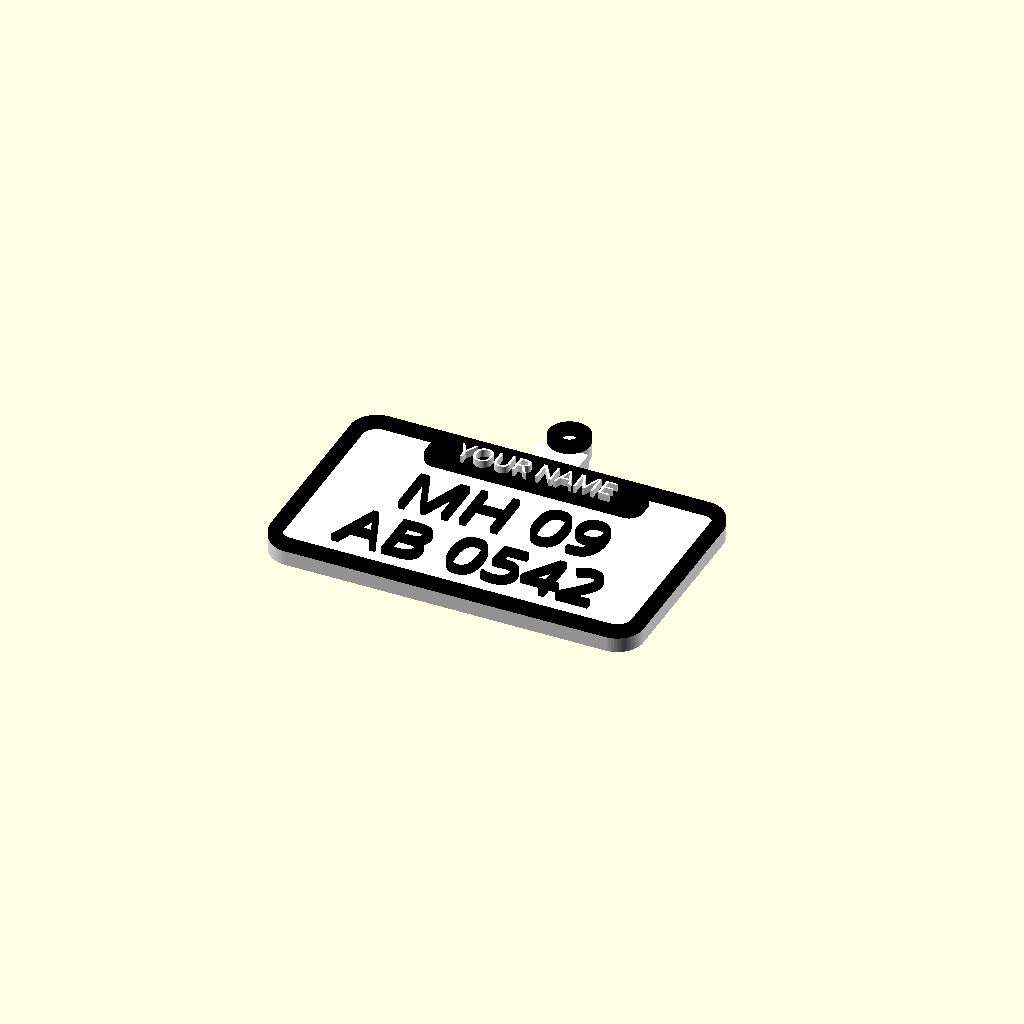
Cell 1: rendered with the file's own defaults.
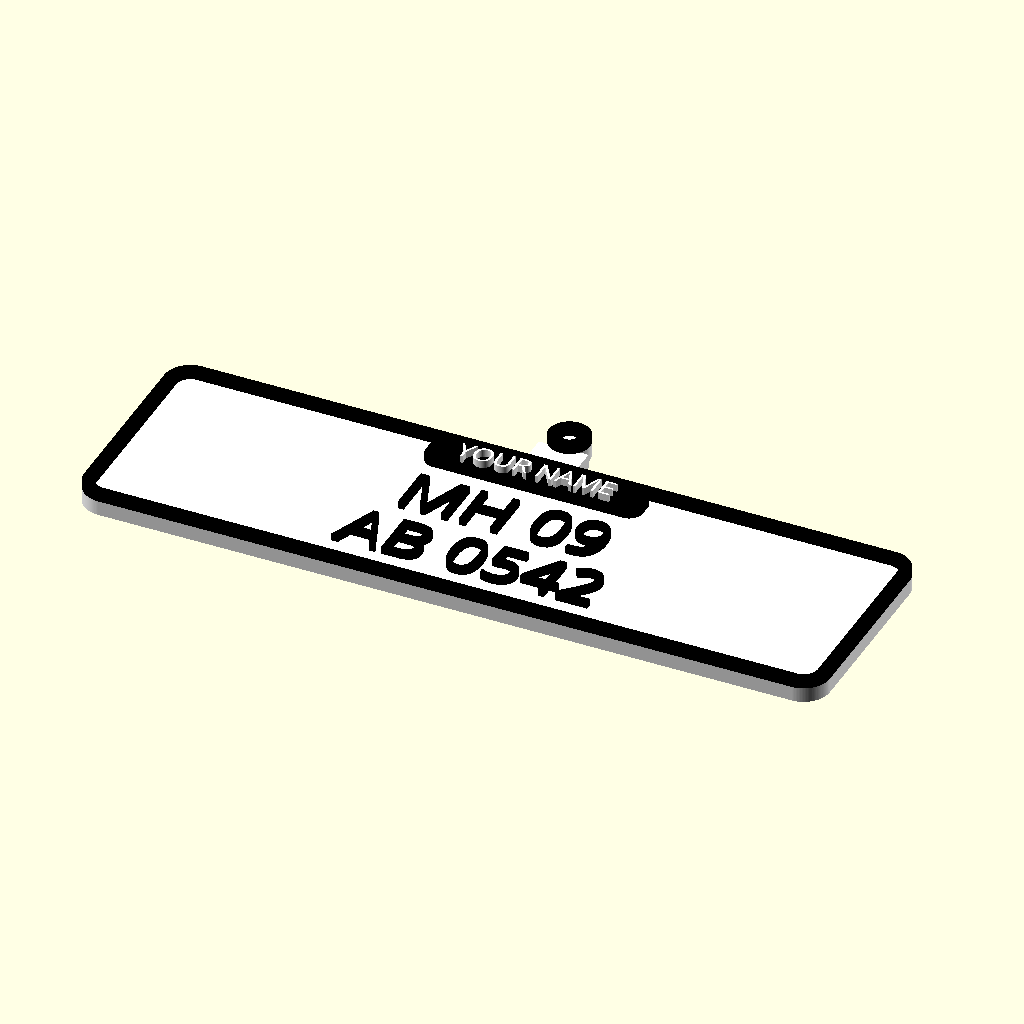
Cell 2 — plate_w set to 120, the other parameters unchanged.
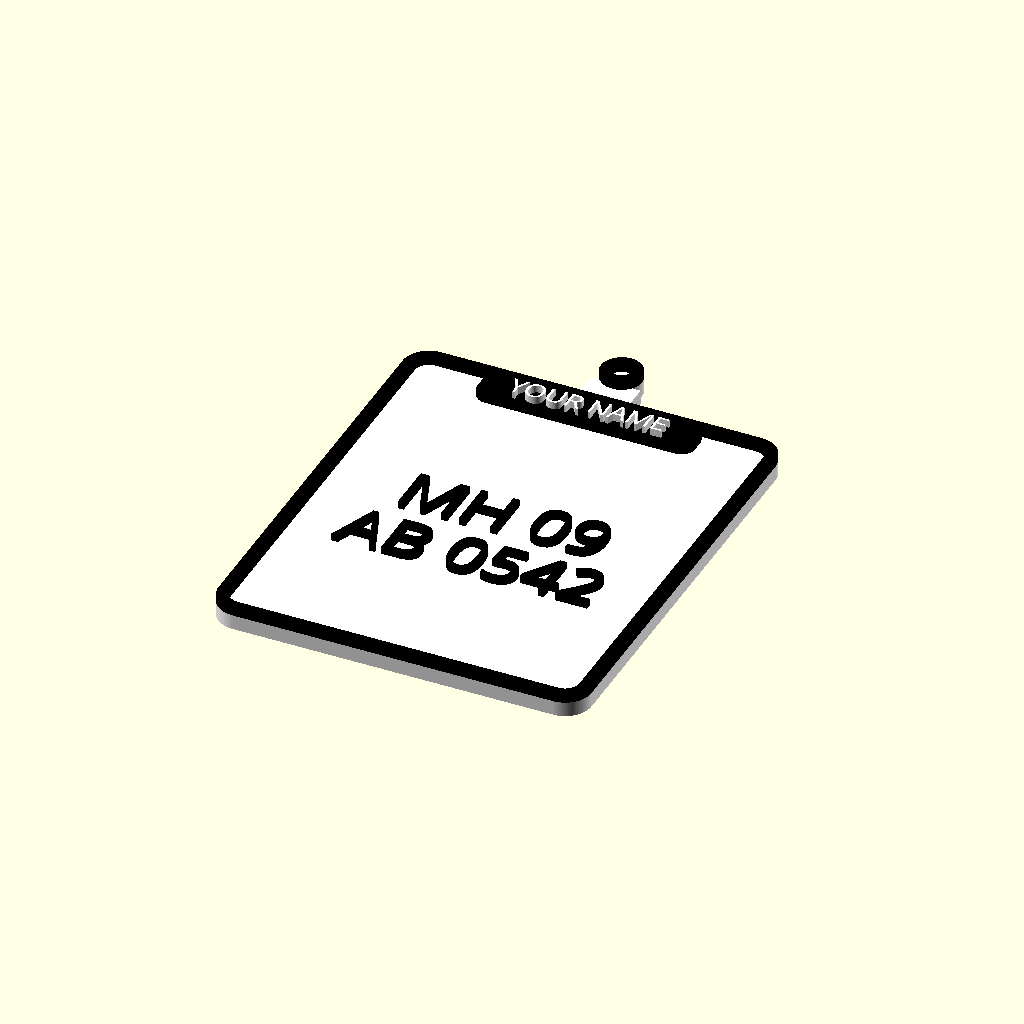
Cell 3 — plate_h set to 72, the other parameters unchanged.
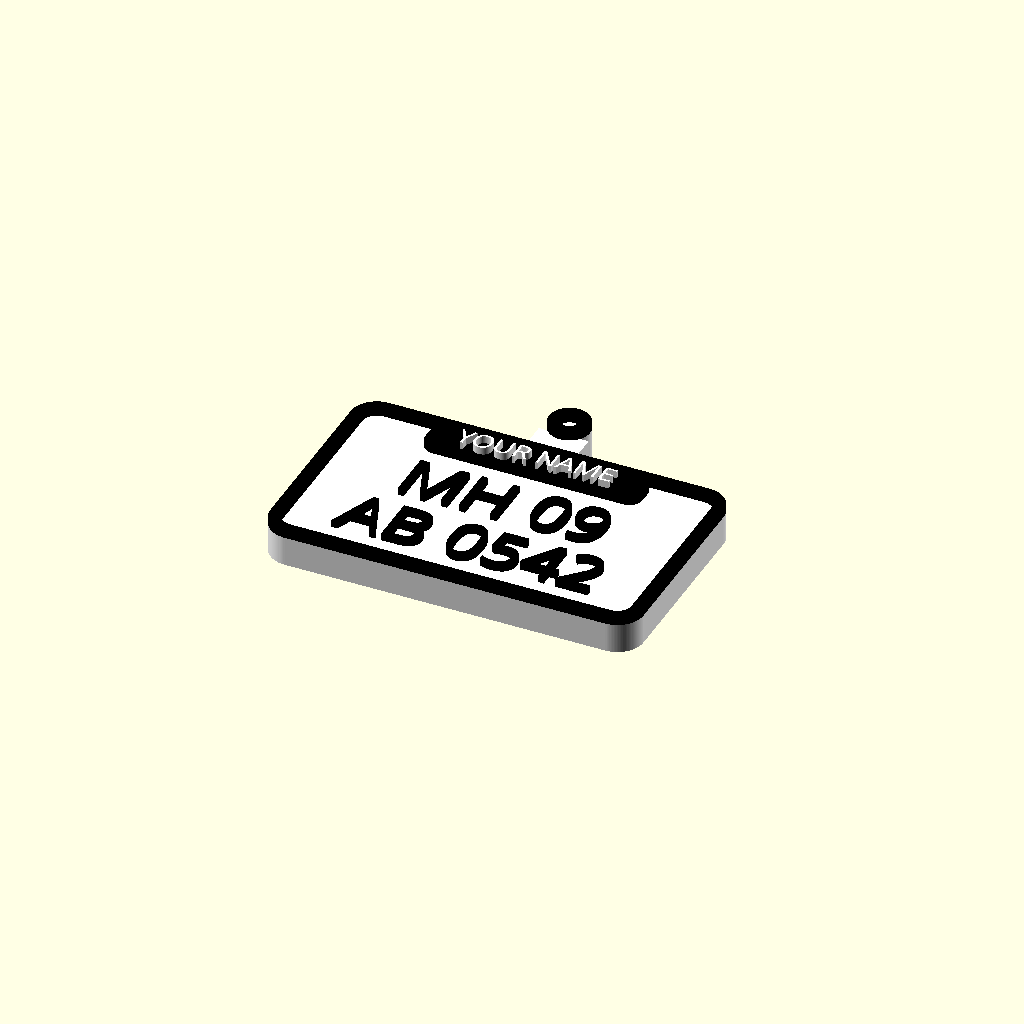
Cell 4: base_t = 4.8 (everything else at default).
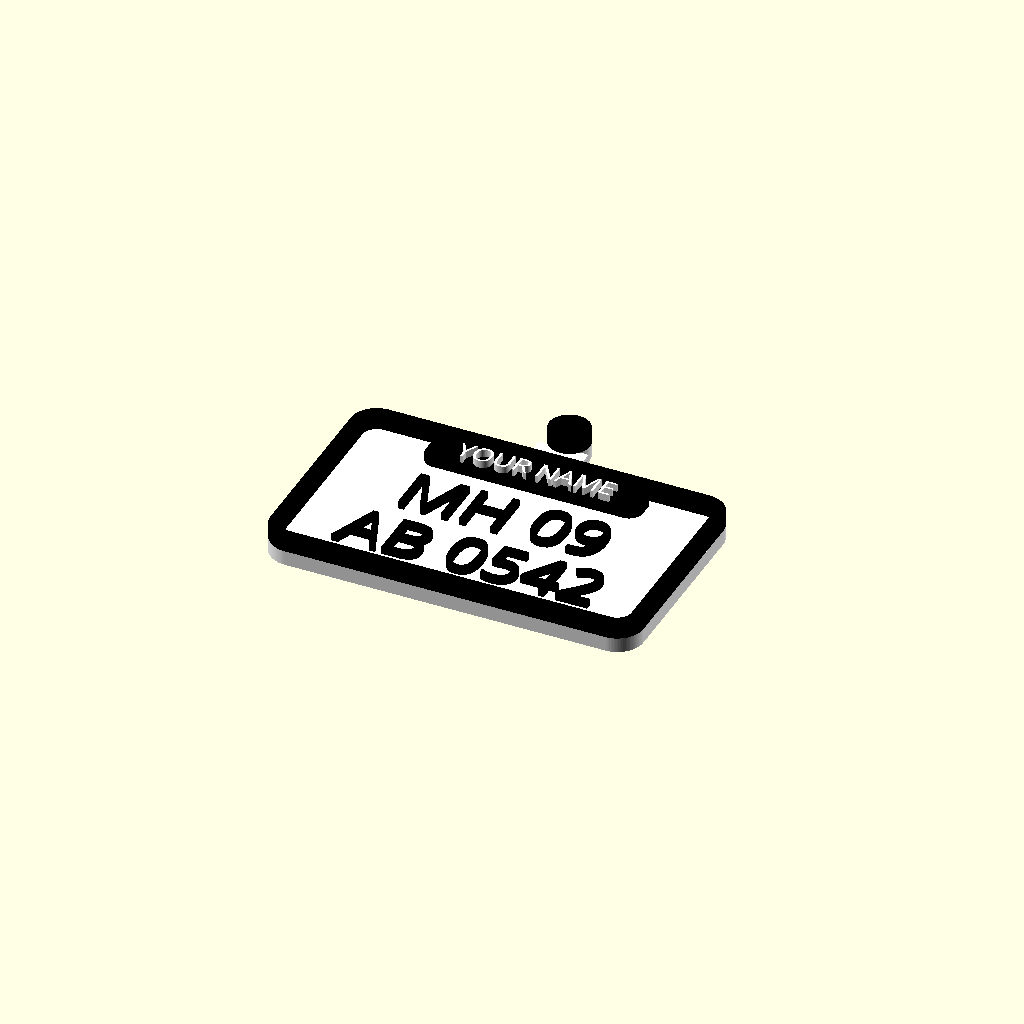
Cell 5 — border_h set to 2.4, the other parameters unchanged.
All cells are drawn from one camera (rotation 55°, 0°, 25°, orthographic, colour scheme Cornfield), so only the parameter changes between them.
OpenSCAD source file openscad_models/keychain_circle_arc_text.scad:
/* ===============================
   Bike Number Plate Keychain
   Reference style (image-like)
   =============================== */

$fn = 120;

// ---------- Custom Text ----------
name_text = "YOUR NAME";
line1     = "MH 09";
line2     = "AB 0542";

// ---------- Font ----------
font_used = "Arial Black:style=Regular";   // fallback if missing: "Liberation Sans:style=Bold"

// ---------- Plate Dimensions (mm) ----------
plate_w         = 60;
plate_h         = 36;
plate_corner_r  = 4.2;

// ---------- Thickness ----------
base_t          = 2.4;   // white base
border_h        = 1.2;   // black raised border
text_h          = 1.2;   // raised text
banner_h        = 1.1;   // raised top black strip

// ---------- Border ----------
border_w        = 1.9;

// ---------- Top Name Strip ----------
name_strip_w    = 35;
name_strip_h    = 6.2;
name_strip_r    = 2.2;

// ---------- Keyring Tab ----------
tab_outer_r     = 3.3;   // outer boss radius
tab_hole_r      = 1.35;  // keyring hole radius
tab_center_y    = plate_h/2 + 7.0;
neck_w          = 8.0;
neck_h          = 5.0;

// ---------- Text Sizes ----------
name_size       = 3.2;
line_size       = 8.0;

// ---------- Utilities ----------
module rounded_rect_2d(w, h, r) {
    offset(r = r) offset(delta = -r)
        square([w, h], center = true);
}

module tab_shape_2d() {
    union() {
        translate([0, plate_h/2 + neck_h/2])
            square([neck_w, neck_h], center = true);
        translate([0, tab_center_y])
            circle(r = tab_outer_r);
    }
}

module outer_shape_2d() {
    union() {
        rounded_rect_2d(plate_w, plate_h, plate_corner_r);
        tab_shape_2d();
    }
}

// ---------- Base (white) ----------
module white_base() {
    color("white")
    linear_extrude(height = base_t)
        outer_shape_2d();
}

// ---------- Plate Border (black, raised) ----------
module black_plate_border() {
    color("black")
    translate([0, 0, base_t])
    linear_extrude(height = border_h)
    difference() {
        rounded_rect_2d(plate_w, plate_h, plate_corner_r);
        rounded_rect_2d(
            plate_w - 2*border_w,
            plate_h - 2*border_w,
            max(0.1, plate_corner_r - border_w)
        );
    }
}

// ---------- Tab Ring Border (black, raised) ----------
module black_tab_ring() {
    color("black")
    translate([0, 0, base_t])
    linear_extrude(height = border_h)
    translate([0, tab_center_y])
    difference() {
        circle(r = tab_outer_r);
        circle(r = tab_hole_r);
    }
}

// ---------- Top name strip ----------
module top_name_strip() {
    color("black")
    translate([0, plate_h/2 - 4.3, base_t])
    linear_extrude(height = banner_h)
        rounded_rect_2d(name_strip_w, name_strip_h, name_strip_r);
}

// ---------- Raised texts ----------
module raised_texts() {
    // White text on black strip (same raised height as number text)
    color("white")
    translate([0, plate_h/2 - 4.5, base_t + banner_h])
    linear_extrude(height = text_h)
        text(name_text, size = name_size, halign = "center", valign = "center", font = font_used);

    // Main black texts
    color("black")
    translate([0, 2.8, base_t])
    linear_extrude(height = text_h)
        text(line1, size = line_size, halign = "center", valign = "center", font = font_used);

    color("black")
    translate([0, -8.7, base_t])
    linear_extrude(height = text_h)
        text(line2, size = line_size, halign = "center", valign = "center", font = font_used);
}

// ---------- Final ----------
union() {
    white_base();
    black_plate_border();
    black_tab_ring();
    top_name_strip();
    raised_texts();
}
Parameter table extracted from the source (name, type, default, range or options):
name_text: string, default "YOUR NAME"
line1: string, default "MH 09"
line2: string, default "AB 0542"
font_used: string, default "Arial Black:style=Regular"
plate_w: number, default 60
plate_h: number, default 36
plate_corner_r: number, default 4.2
base_t: number, default 2.4
border_h: number, default 1.2
text_h: number, default 1.2
banner_h: number, default 1.1
border_w: number, default 1.9
name_strip_w: number, default 35
name_strip_h: number, default 6.2
name_strip_r: number, default 2.2
tab_outer_r: number, default 3.3
tab_hole_r: number, default 1.35
neck_w: number, default 8
neck_h: number, default 5
name_size: number, default 3.2
line_size: number, default 8
